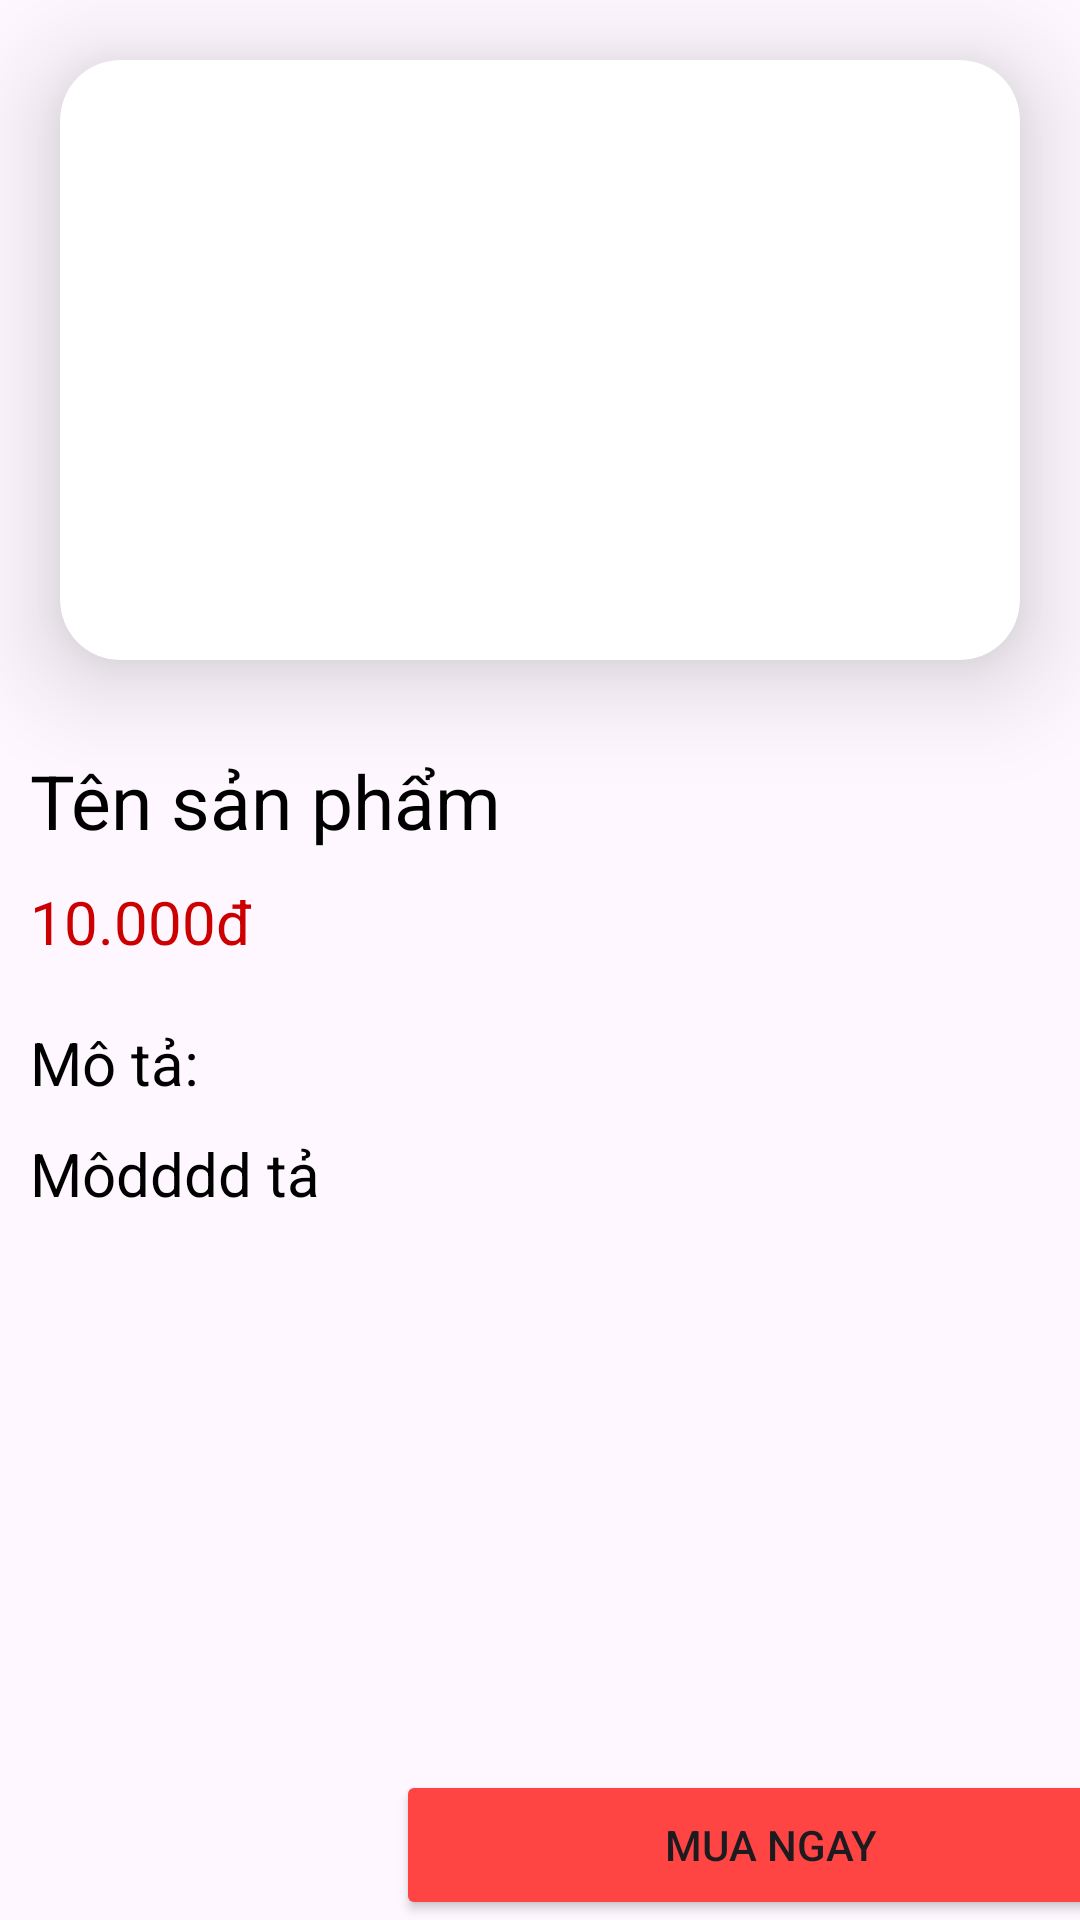

This screen was rendered from an Android layout file. Write that file and the resources it references.
<!-- AndroidManifest.xml: application theme Theme.ỨngDụngĐặtĐồUống -->
<!-- res/layout/fragment_detail_product.xml -->
<?xml version="1.0" encoding="utf-8"?>
<RelativeLayout xmlns:android="http://schemas.android.com/apk/res/android"
    xmlns:app="http://schemas.android.com/apk/res-auto"
    xmlns:tools="http://schemas.android.com/tools"
    android:layout_width="match_parent"
    android:layout_height="match_parent"
    android:orientation="vertical"
    tools:context=".view.customer.fragment.DetailProductFragment">

    <androidx.cardview.widget.CardView
        android:id="@+id/cardView"
        android:layout_width="match_parent"
        android:layout_height="wrap_content"
        android:layout_alignParentStart="true"
        android:layout_alignParentEnd="true"
        android:layout_margin="20dp"
        app:cardCornerRadius="20dp"
        app:cardElevation="20dp">

        <ImageView
            android:id="@+id/image_product_detail"
            android:layout_width="match_parent"
            android:layout_height="200dp"
            app:iss_corner_radius="20"
            tools:ignore="MissingClass" />

    </androidx.cardview.widget.CardView>

    <TextView
        android:id="@+id/txt_name_product_detail"
        android:layout_width="match_parent"
        android:layout_height="wrap_content"
        android:layout_below="@id/cardView"
        android:layout_alignParentStart="true"
        android:layout_alignParentEnd="true"
        android:layout_marginStart="10dp"
        android:layout_marginTop="10dp"
        android:layout_marginEnd="10dp"
        android:layout_marginBottom="10dp"
        android:text="Tên sản phẩm"
        android:textColor="@color/black"
        android:textSize="25sp" />

    <TextView
        android:id="@+id/txt_price_product_detail"
        android:layout_width="match_parent"
        android:layout_height="wrap_content"
        android:layout_below="@id/txt_name_product_detail"
        android:layout_alignParentStart="true"
        android:layout_alignParentEnd="true"
        android:layout_marginStart="10dp"
        android:layout_marginTop="0dp"
        android:layout_marginEnd="10dp"
        android:layout_marginBottom="10dp"
        android:text="10.000đ"
        android:textColor="@android:color/holo_red_dark"
        android:textSize="20sp" />

    <TextView
        android:id="@+id/txt_mo_ta"
        android:layout_width="match_parent"
        android:layout_height="wrap_content"
        android:layout_below="@id/txt_price_product_detail"
        android:layout_alignParentStart="true"
        android:layout_alignParentEnd="true"
        android:layout_marginStart="10dp"
        android:layout_marginTop="10dp"
        android:layout_marginEnd="10dp"
        android:layout_marginBottom="10dp"
        android:text="Mô tả:"
        android:textColor="@color/black"
        android:textSize="20sp" />

    <TextView
        android:id="@+id/txt_desc_product_detail"
        android:layout_width="match_parent"
        android:layout_height="wrap_content"
        android:layout_below="@id/txt_mo_ta"
        android:layout_alignParentStart="true"
        android:layout_alignParentEnd="true"
        android:layout_marginStart="10dp"
        android:layout_marginTop="0dp"
        android:layout_marginEnd="10dp"
        android:layout_marginBottom="10dp"
        android:text="Môdddd tả"
        android:textColor="@color/black"
        android:textSize="20sp" />

    <LinearLayout
        android:layout_width="match_parent"
        android:layout_height="wrap_content"
        android:layout_alignParentStart="true"
        android:layout_alignParentEnd="true"
        android:layout_alignParentBottom="true"
        android:orientation="horizontal">

        <ImageView
            android:id="@+id/btn_add_cart"
            android:layout_width="52dp"
            android:layout_height="match_parent"
            android:background="@drawable/ic_cart"
            android:layout_marginLeft="40dp"
            android:text="Thêm giỏ hàng" />

        <Button
            android:id="@+id/btn_by"
            android:layout_width="250dp"
            android:layout_height="50dp"
            android:layout_marginLeft="40dp"
            android:backgroundTint="@android:color/holo_red_light"
            android:text="Mua ngay" />
    </LinearLayout>


    
    
    
    
    


    
    
    
    
    

    
    
    
    
    
    
    
    
    
    
    
    
    
    
    

    
    
    
    
    
    
    
    
    
    


</RelativeLayout>
<!-- resources referenced by this layout -->
<resources>
  <style name="Theme.ỨngDụngĐặtĐồUống" parent="Base.Theme.ỨngDụngĐặtĐồUống" />
  <style name="Base.Theme.ỨngDụngĐặtĐồUống" parent="Theme.Material3.DayNight.NoActionBar">
          
          
      </style>
  <!-- not gathered from this repository: default colours our renderer supplied (Android Studio template values) -->
  <color name="black">#FF000000</color>
</resources>
